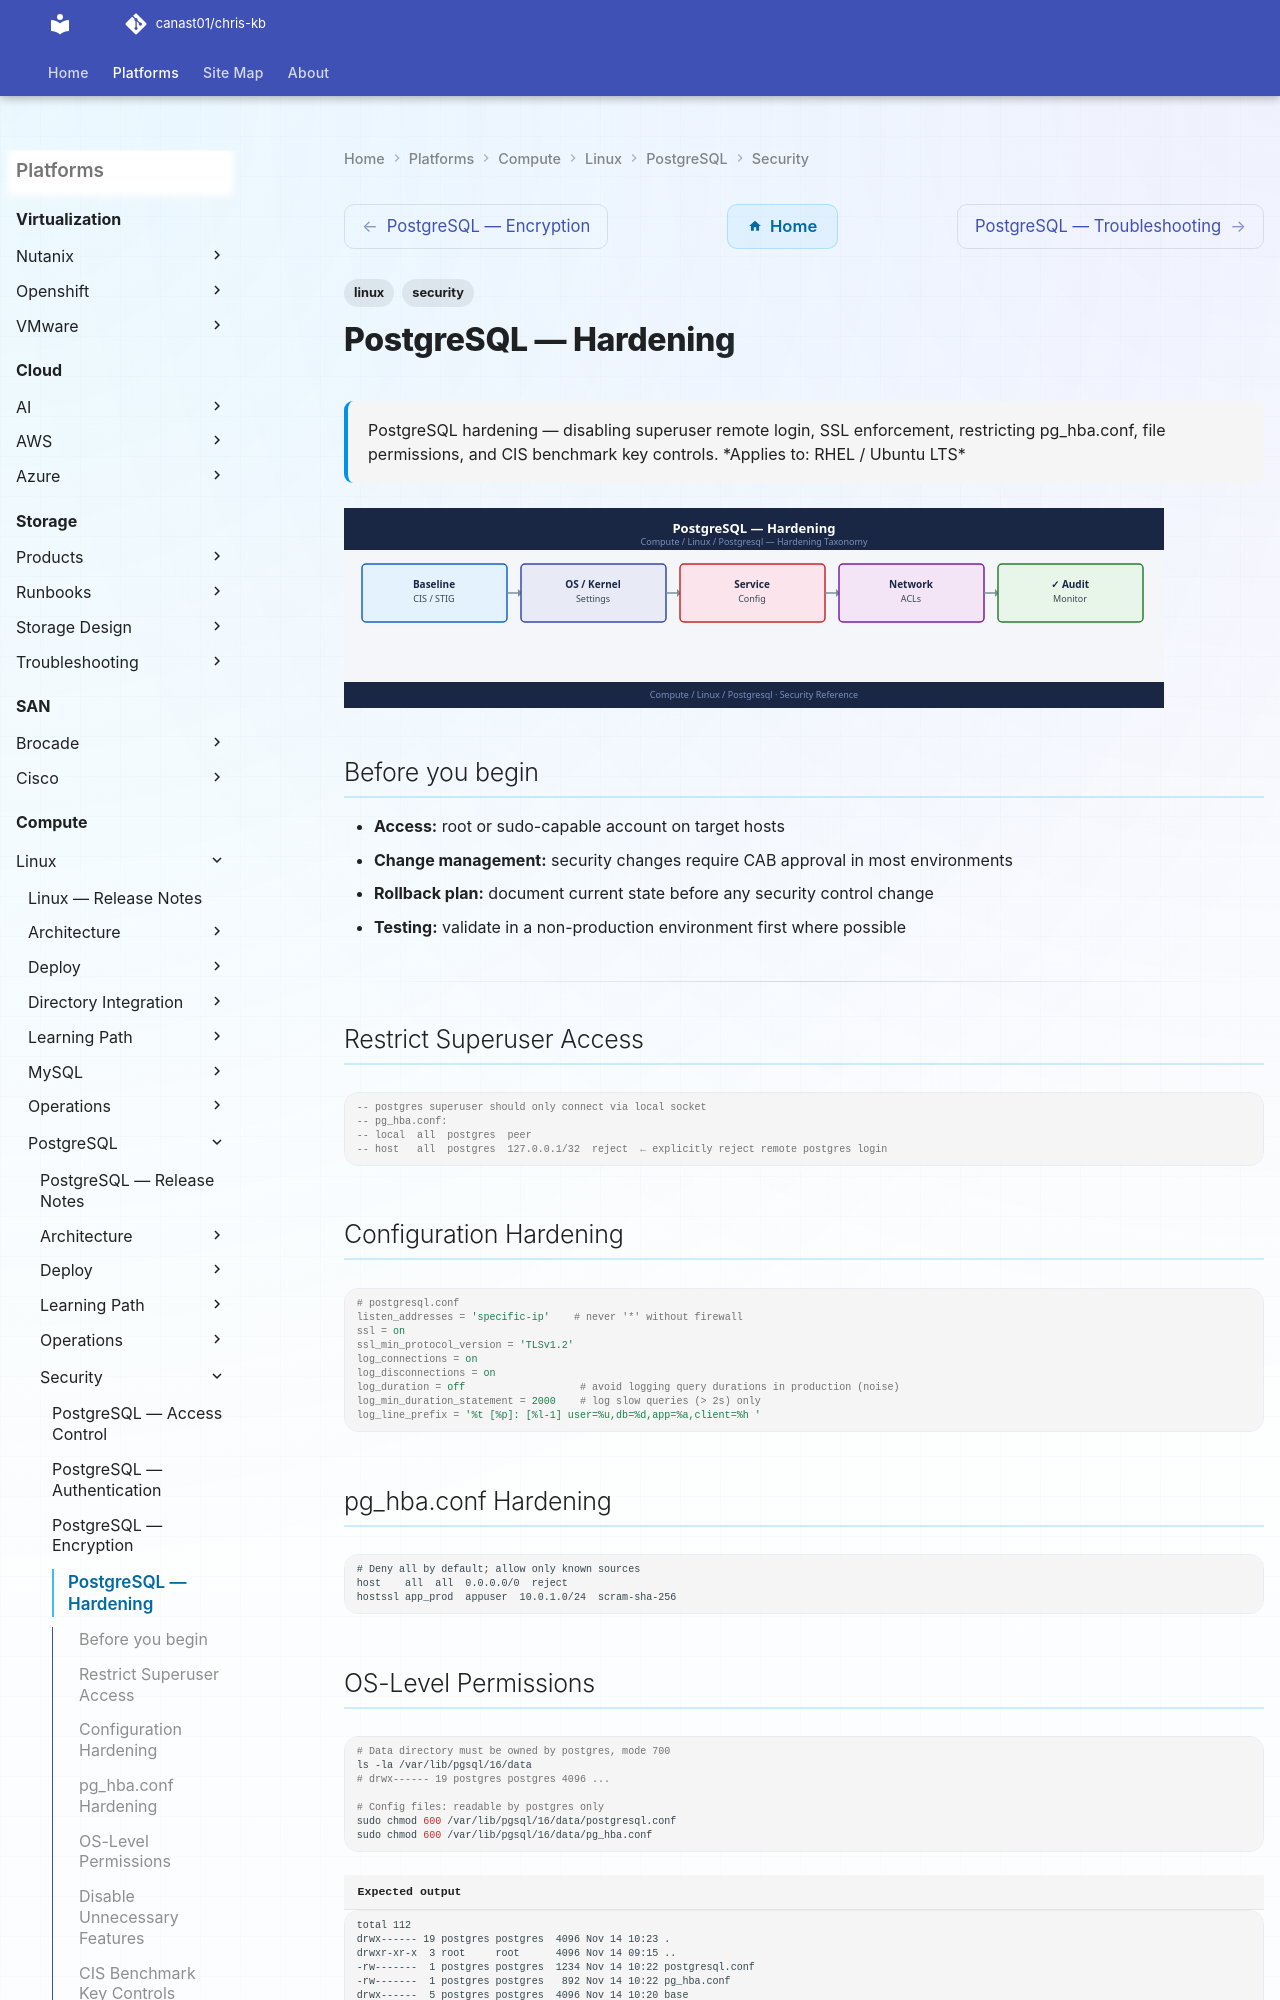

repository: canast01/chris-kb · page: compute/linux/postgresql/security/hardening/index.html · generator: mkdocs

---
tags:
  - linux
  - security
---
# PostgreSQL — Hardening

<div class="kb-summary">
PostgreSQL hardening — disabling superuser remote login, SSL enforcement, restricting pg_hba.conf, file permissions, and CIS benchmark key controls.

*Applies to: RHEL / Ubuntu LTS*
</div>

## Before you begin

- **Access:** root or sudo-capable account on target hosts
- **Change management:** security changes require CAB approval in most environments
- **Rollback plan:** document current state before any security control change
- **Testing:** validate in a non-production environment first where possible

---

## Restrict Superuser Access

```sql
-- postgres superuser should only connect via local socket
-- pg_hba.conf:
-- local  all  postgres  peer
-- host   all  postgres  127.0.0.1/32  reject  ← explicitly reject remote postgres login
```
